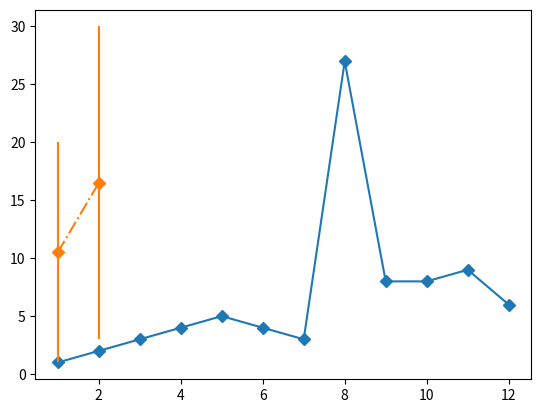

The script that saved this image:
from matplotlib import pyplot as plt
import numpy as np


def plot_as_seq(arr, xaxis, ax):
    n = arr.shape[0]
    ax.plot(xaxis, arr, marker='D')


def plot_as_errorbar(trails, xaxis, ax):
    mean = np.mean(trails, axis=1)
    deviation = np.std(trails, axis=1)
    ax.errorbar(xaxis, mean, yerr=deviation, fmt='-.D')


if __name__ == '__main__':
    fig = plt.figure()
    ax = fig.add_subplot(111)
    arr = [1, 2, 3, 4, 5, 4, 3, 27, 8, 8, 9, 6]
    arr = np.array(arr)
    xaxis = np.array(range(1, 13))
    plot_as_seq(arr, xaxis, ax)
    arr = [[1,20],[3,30]]
    xaxis = [1,2]
    plot_as_errorbar(arr, xaxis, ax)
    # plt.savefig('imagefile.png', dpi=200)
    plt.show()
